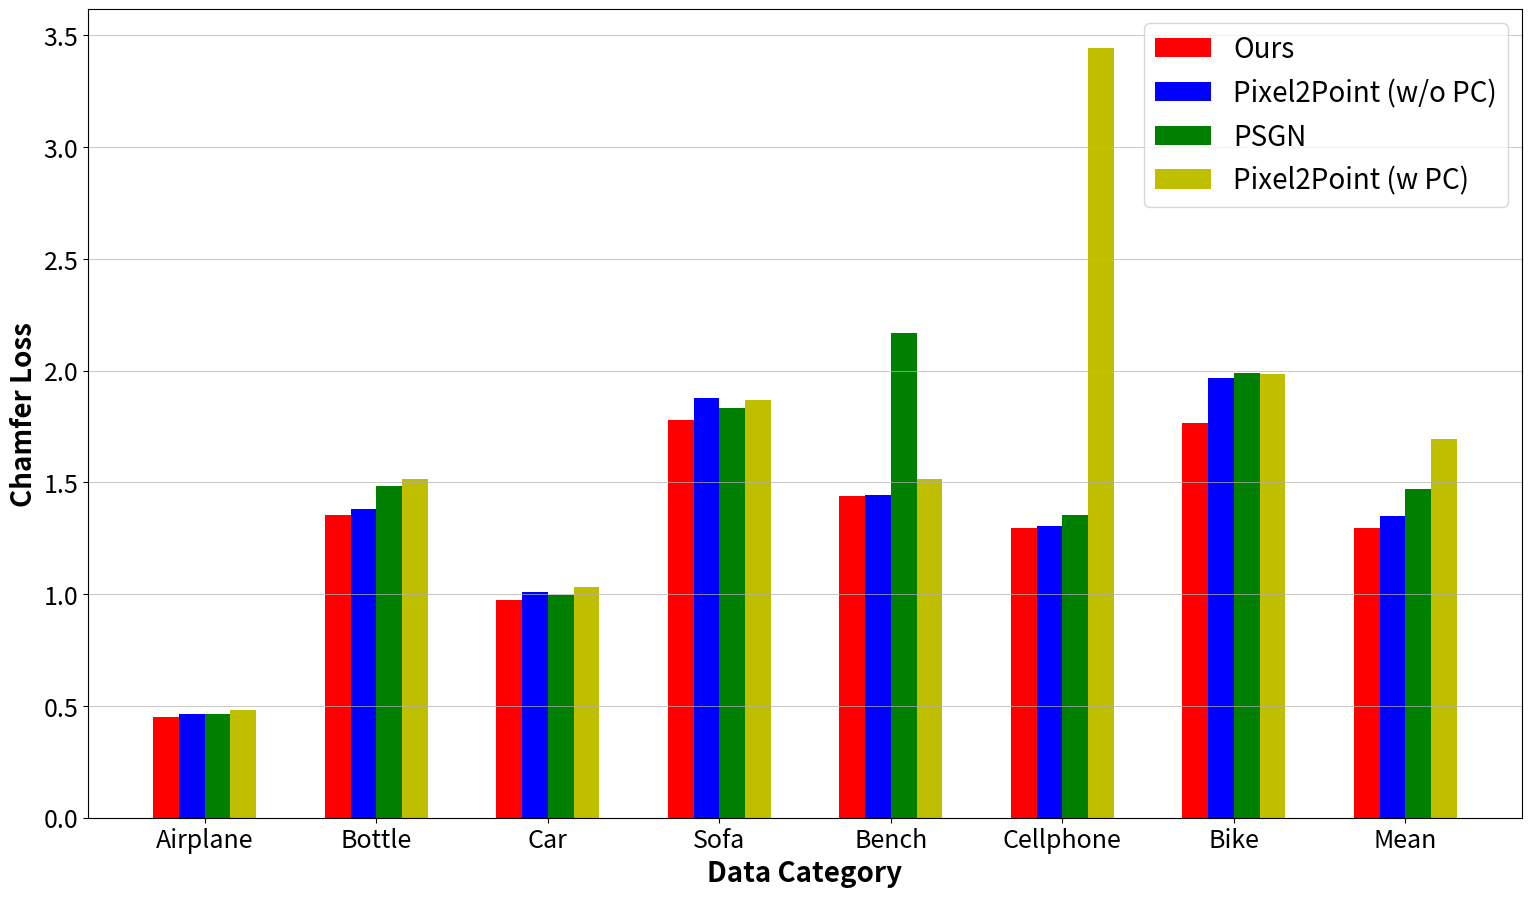

Here is the Python script that generated this plot: (Note: this script raises an exception after producing the figure.)
import matplotlib.pyplot as plt
import numpy as np


Data_Categories =   ['Airplane',    'Bottle',   'Car',      'Sofa',     'Bench',    'Cellphone',    'Bike',     'Mean']
ours = {
    'Loss' :        [0.471,         1.248,       0.957,     1.755,       1.301,      1.340,          1.831,     1.274],
    'Time' :        [40.328,        44.556,      38.063,    40.959,      45.661,     49.283,         39.969,    42.688]
}
Ours_New = {
    'Loss' :        [0.450,         1.354,       0.975,     1.780,      1.438,      1.297,           1.765,     1.294],
    'Time' :        [20.081,        17.517,      17.475,    19.921,     17.584,     17.932,          17.340,    18.264]
}
PSGN = {
    'Loss' :        [0.465,         1.482,       0.998,     1.833,      2.170,      1.353,           1.989,     1.47],
    'Time' :        [439.627,       445.045,     431.720,   420.135,    419.151,   405.803,        452.540,   430.574]
}
Pixel2Point_InitialPC = {
    'Loss' :        [0.484,         1.514,       1.034,     1.869,       1.516,      3.444,          1.986,      1.692],
    'Time' :        [50.739,        63.831,      54.053,    57.779,     45.532,     49.454,         48.471,     52.837]
}
Pixel2Point = {
    'Loss' :        [0.463,         1.379,       1.008,     1.879,       1.444,      1.306,          1.967,      1.349],
    'Time' :        [41.648,        38.414,      38.258,    41.264,      37.027,     34.390,         36.822,     38.260]
}


###################### Compare our models to others' ##################

def showLossPlot():
    plt.plot(Data_Categories, Ours_New['Loss'], label='Ours', linestyle= '--', linewidth=4.5)    
    plt.plot(Data_Categories, Pixel2Point['Loss'], label='Pixel2Point (w/o PC)', linestyle=':', linewidth=4.5)
    plt.plot(Data_Categories, Pixel2Point_InitialPC['Loss'], label='Pixel2Point (w PC)', linestyle=':', linewidth=4.5)
    plt.plot(Data_Categories, PSGN['Loss'], label='PSGN', linestyle='-.', linewidth=4.5)
    plt.legend(prop={'size':20})
    plt.xticks(fontsize=18, rotation=0)
    plt.yticks(fontsize=18, rotation=0)
    plt.xlabel('Data Category', fontweight ='bold', fontsize=20)
    plt.ylabel('Chamfer Loss', fontweight ='bold', fontsize=20)
    fig = plt.gcf()
    fig.set_size_inches(18.5, 10.5)
    plt.savefig('/home/<user>/Desktop/My papers/1/PlotLossResult.png')    
    plt.show()


def showTimePlot():
    plt.plot(Data_Categories, Ours_New['Time'], label='Ours', linestyle= '--', linewidth=4.5)    
    plt.plot(Data_Categories, Pixel2Point['Time'], label='Pixel2Point (w/o PC)', linestyle=':', linewidth=4.5)
    plt.plot(Data_Categories, Pixel2Point_InitialPC['Time'], label='Pixel2Point (w PC)', linestyle=':', linewidth=4.5)
    plt.plot(Data_Categories, PSGN['Time'], label='PSGN', linestyle='-.', linewidth=4.5)
    plt.legend(prop={'size':20})
    plt.xticks(fontsize=18, rotation=0)
    plt.yticks(fontsize=18, rotation=0)
    plt.xlabel('Data Category', fontweight ='bold', fontsize=20)
    plt.ylabel('Computational Time (ms)', fontweight ='bold', fontsize=20)
    fig = plt.gcf()
    fig.set_size_inches(18.5, 10.5)
    plt.savefig('/home/<user>/Desktop/My papers/1/PlotTimeResult.png')

    plt.show()


def showLossHistogram():
    # set width of bar
    barWidth = 0.15

    # Set position of bar on X axis
    br1 = np.arange(len(Ours_New['Loss']))
    br2 = [x + barWidth for x in br1]
    br3 = [x + barWidth for x in br2]
    br4 = [x + barWidth for x in br3]

    # Make the plot
    plt.bar(br1, Ours_New['Loss'], color ='r', width = barWidth, label ='Ours', alpha=1)
    plt.bar(br2, Pixel2Point['Loss'], color ='b', width = barWidth, label ='Pixel2Point (w/o PC)', alpha=1)
    plt.bar(br3, PSGN['Loss'], color ='g', width = barWidth, label ='PSGN', alpha=1)
    plt.bar(br4, Pixel2Point_InitialPC['Loss'], color ='y', width = barWidth, label ='Pixel2Point (w PC)', alpha=1)

    # Adding Xticks
    plt.legend(prop={'size':20})
    plt.xticks(fontsize=18, rotation=0)
    plt.yticks(fontsize=18, rotation=0)
    plt.xlabel('Data Category', fontweight ='bold', fontsize = 20)
    plt.ylabel('Chamfer Loss', fontweight ='bold', fontsize = 20)
    plt.xticks([r + 1.5*barWidth for r in range(len(Ours_New['Loss']))], Data_Categories)
    plt.grid(axis='y', linewidth=0.5)
    fig = plt.gcf()
    fig.set_size_inches(18.5, 10.5)
    plt.savefig('/home/<user>/Desktop/My papers/1/HistogramLossResult.png')
    plt.show()


def showTimeHistogram():
    # set width of bar
    barWidth = 0.15

    # Set position of bar on X axis
    br1 = np.arange(len(Ours_New['Time']))
    br2 = [x + barWidth for x in br1]
    br3 = [x + barWidth for x in br2]
    br4 = [x + barWidth for x in br3]

    # Make the plot
    plt.bar(br1, Ours_New['Time'], color ='r', width = barWidth, label ='Ours', alpha=1)
    plt.bar(br2, Pixel2Point['Time'], color ='b', width = barWidth, label ='Pixel2Point (w/o PC)', alpha=1)
    plt.bar(br3, Pixel2Point_InitialPC['Time'], color ='y', width = barWidth, label ='Pixel2Point (w PC)', alpha=1)
    plt.bar(br4, PSGN['Time'], color ='g', width = barWidth, label ='PSGN', alpha=1)    

    # Adding Xticks
    plt.legend(prop={'size':20})
    plt.xticks(fontsize=18, rotation=0)
    plt.yticks(fontsize=18, rotation=0)
    plt.xlabel('Data Category', fontweight ='bold', fontsize = 20)
    plt.ylabel('Computational Time (ms)', fontweight ='bold', fontsize = 20)
    plt.xticks([r + 1.5*barWidth for r in range(len(Ours_New['Time']))], Data_Categories)
    plt.grid(axis='y', linewidth=0.5)
    fig = plt.gcf()
    fig.set_size_inches(18.5, 10.5)
    plt.savefig('/home/<user>/Desktop/My papers/1/HistogramTimeResult.png')    
    plt.show()






###################### Compare our models to each other ##################

def showLossPlot_Ours():
    plt.plot(Data_Categories, Ours_New['Loss'], label='Ours (w/o Pool)', linestyle= '--', linewidth=4.5)    
    plt.plot(Data_Categories, ours['Loss'], label='Ours (w Pool)', linestyle= ':', linewidth=4.5)
    plt.legend(prop={'size':20})
    plt.xticks(fontsize=18, rotation=0)
    plt.yticks(fontsize=18, rotation=0)
    plt.xlabel('Data Category', fontweight ='bold', fontsize=20)
    plt.ylabel('Chamfer Loss', fontweight ='bold', fontsize=20)
    fig = plt.gcf()
    fig.set_size_inches(18.5, 10.5)
    plt.savefig('/home/<user>/Desktop/My papers/1/PlotLossResult_Ours.png')

    plt.show()

def showTimePlot_Ours():
    plt.plot(Data_Categories, Ours_New['Time'], label='Ours (w/o Pool)', linestyle= '--', linewidth=4.5)    
    plt.plot(Data_Categories, ours['Time'], label='Ours (w Pool)', linestyle= ':', linewidth=4.5)
    plt.legend(prop={'size':20})
    plt.xticks(fontsize=18, rotation=0)
    plt.yticks(fontsize=18, rotation=0)
    plt.xlabel('Data Category', fontweight ='bold', fontsize=20)
    plt.ylabel('Computational Time (ms)', fontweight ='bold', fontsize=20)
    fig = plt.gcf()
    fig.set_size_inches(18.5, 10.5)
    plt.savefig('/home/<user>/Desktop/My papers/1/PlotTimeResult_Ours.png')

    plt.show()

def showLossHistogram_Ours():
    # set width of bar
    barWidth = 0.15

    # Set position of bar on X axis
    br1 = np.arange(len(ours['Loss']))
    br2 = [x + barWidth for x in br1]

    # Make the plot
    plt.bar(br1, Ours_New['Loss'], color ='r', width = barWidth, label ='Ours (w/o Pool)', alpha=0.7)
    plt.bar(br2, ours['Loss'], color ='b', width = barWidth, label ='Ours (w Pool)', alpha=0.7)

    # Adding Xticks
    plt.legend(prop={'size':20})
    plt.xticks(fontsize=18, rotation=0)
    plt.yticks(fontsize=18, rotation=0)
    plt.xlabel('Data Category', fontweight ='bold', fontsize = 20)
    plt.ylabel('Chamfer Loss', fontweight ='bold', fontsize = 20)
    plt.xticks([r + 1.5*barWidth for r in range(len(Ours_New['Loss']))], Data_Categories)
    plt.grid(axis='y', linewidth=0.5)
    fig = plt.gcf()
    fig.set_size_inches(18.5, 10.5)
    plt.savefig('/home/<user>/Desktop/My papers/1/HistogramLossResult_Ours.png')

    plt.show()

def showTimeHistogram_Ours():
    # set width of bar
    barWidth = 0.15

    # Set position of bar on X axis
    br1 = np.arange(len(Ours_New['Time']))
    br2 = [x + barWidth for x in br1]

    # Make the plot
    plt.bar(br1, Ours_New['Time'], color ='r', width = barWidth, label ='Ours (w/o Pool)', alpha=0.7)
    plt.bar(br2, ours['Time'], color ='b', width = barWidth, label ='Ours (w Pool)', alpha=0.7)

    # Adding Xticks
    plt.legend(prop={'size':20})
    plt.xticks(fontsize=18, rotation=0)
    plt.yticks(fontsize=18, rotation=0)
    plt.xlabel('Data Category', fontweight ='bold', fontsize = 20)
    plt.ylabel('Computational Time (ms)', fontweight ='bold', fontsize = 20)
    plt.xticks([r + 1.5*barWidth for r in range(len(Ours_New['Time']))], Data_Categories)
    plt.grid(axis='y', linewidth=0.5)
    fig = plt.gcf()
    fig.set_size_inches(18.5, 10.5)
    plt.savefig('/home/<user>/Desktop/My papers/1/HistogramTimeResult_Ours.png')


    plt.show()


if __name__ == "__main__":
    # showLossPlot()
    # showTimePlot()
    showLossHistogram()
    showTimeHistogram()
    
    # showLossPlot_Ours()
    # showTimePlot_Ours()
    showLossHistogram_Ours()
    showTimeHistogram_Ours()

